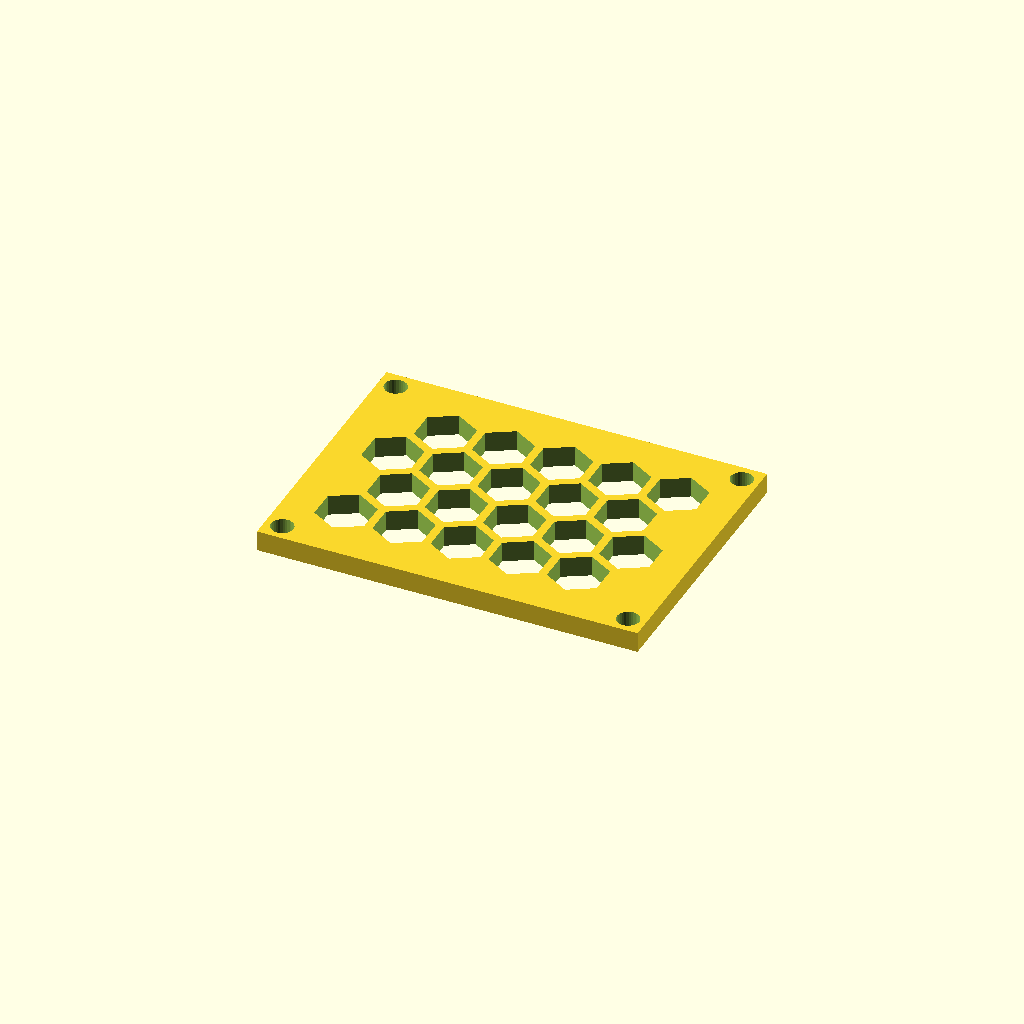
Cell 1: the model at its default parameters.
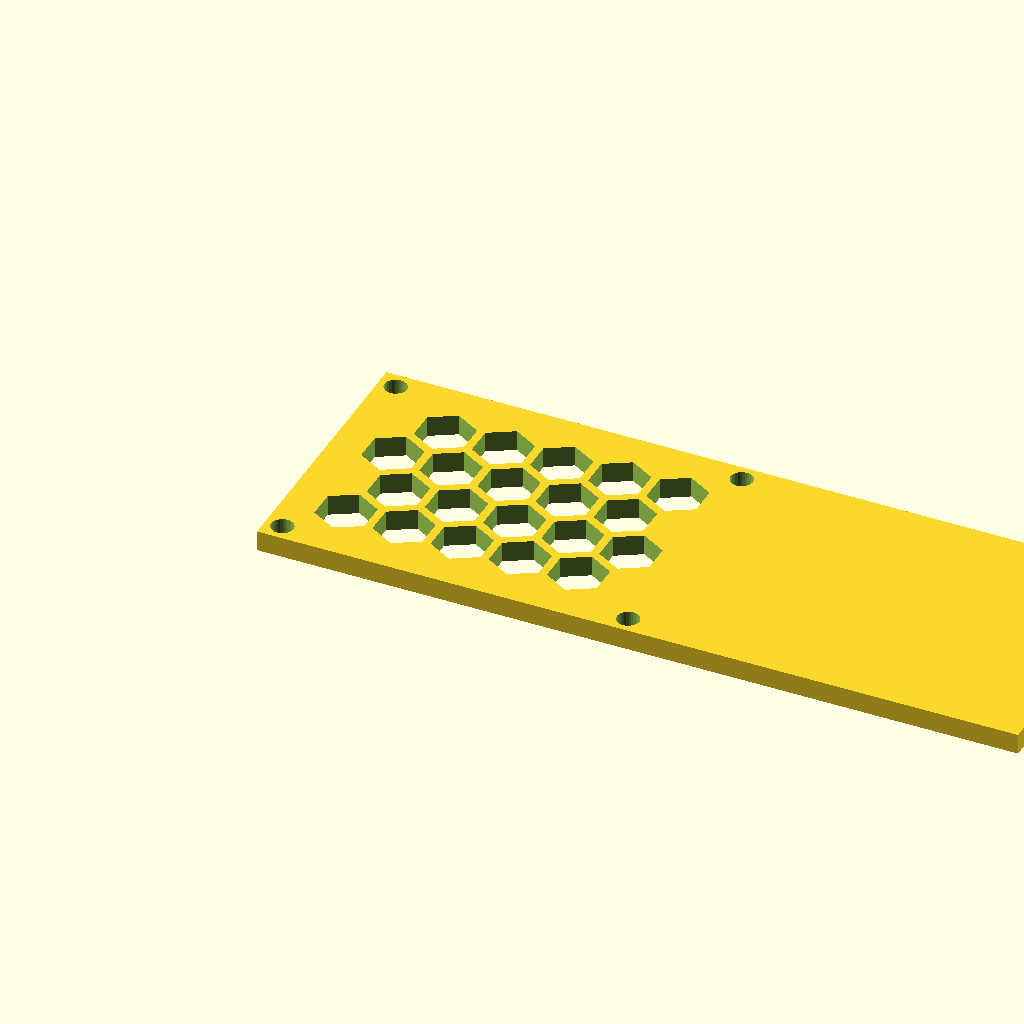
Cell 2 — panel_w set to 184.96, the other parameters unchanged.
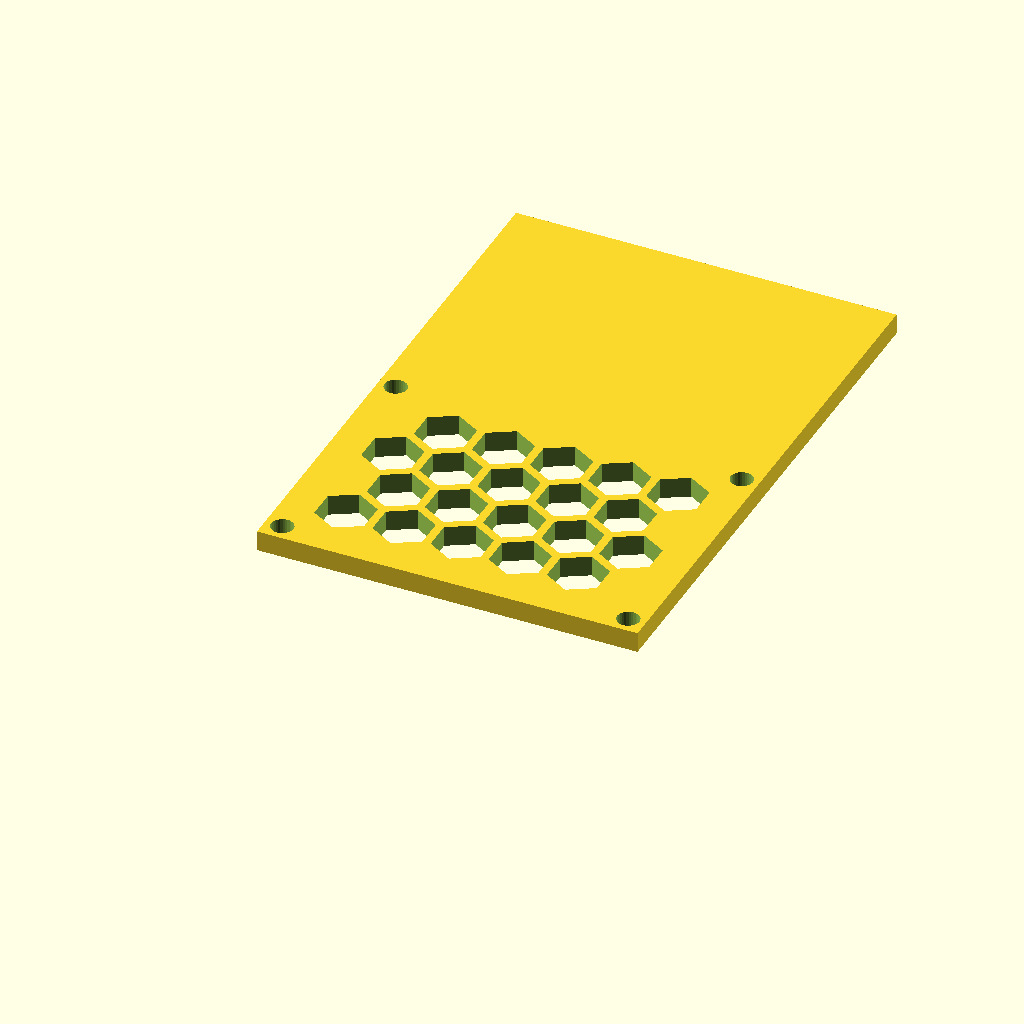
Cell 3: panel_d = 135 (everything else at default).
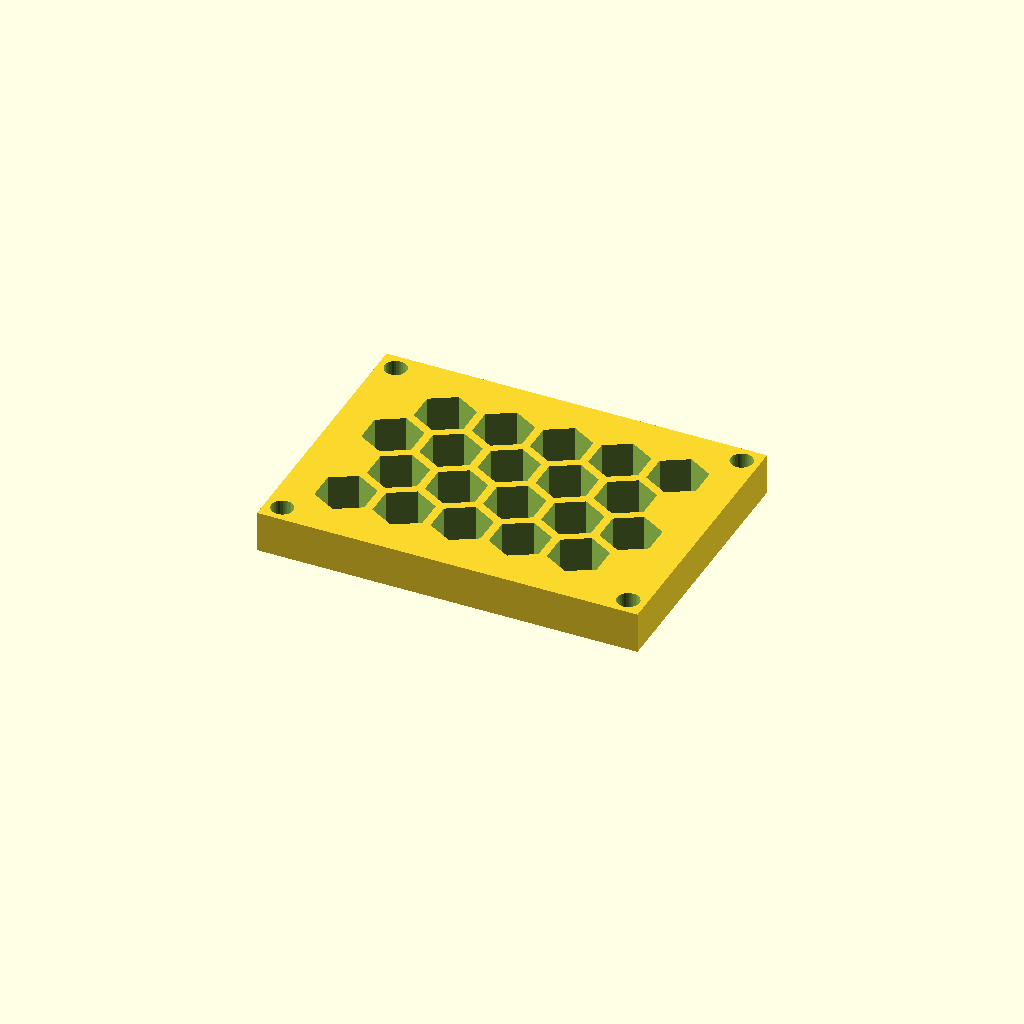
Cell 4: thick = 10 (everything else at default).
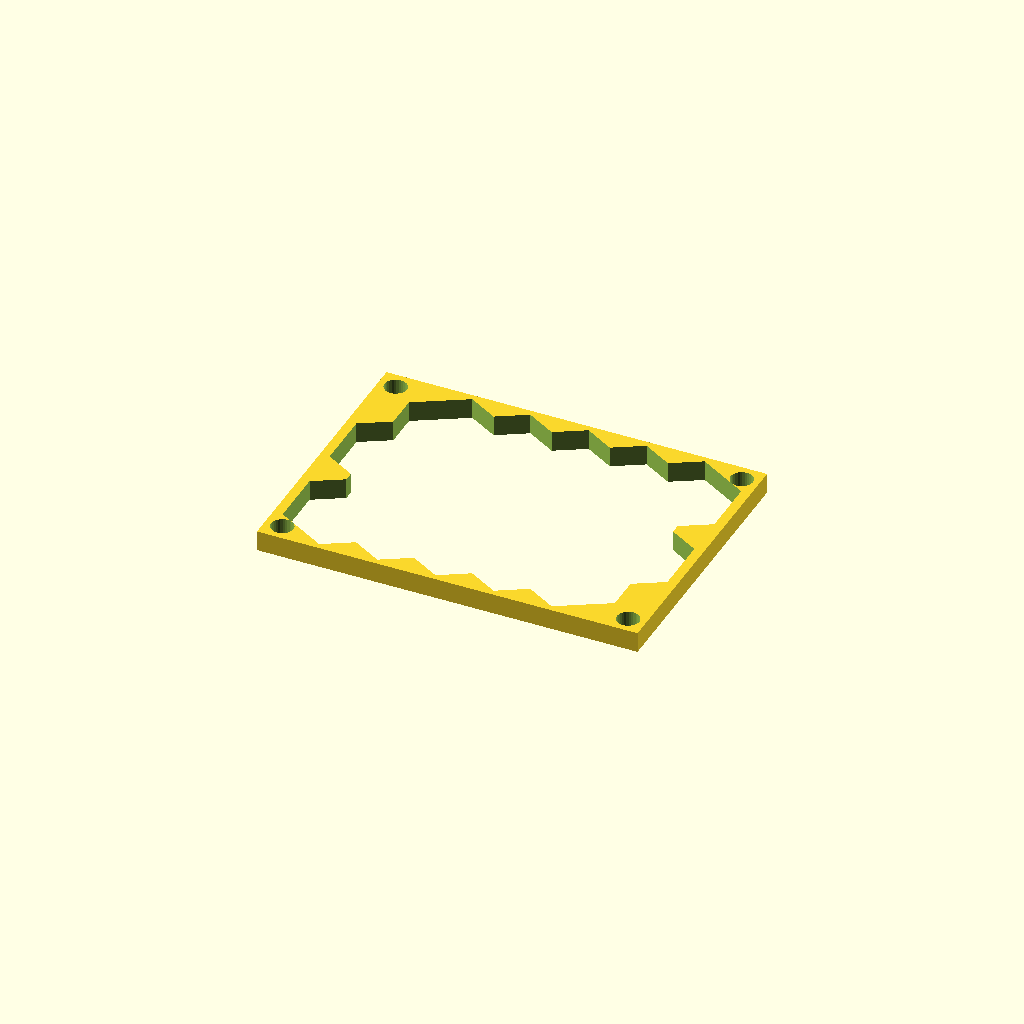
Cell 5: cell_r = 14 (everything else at default).
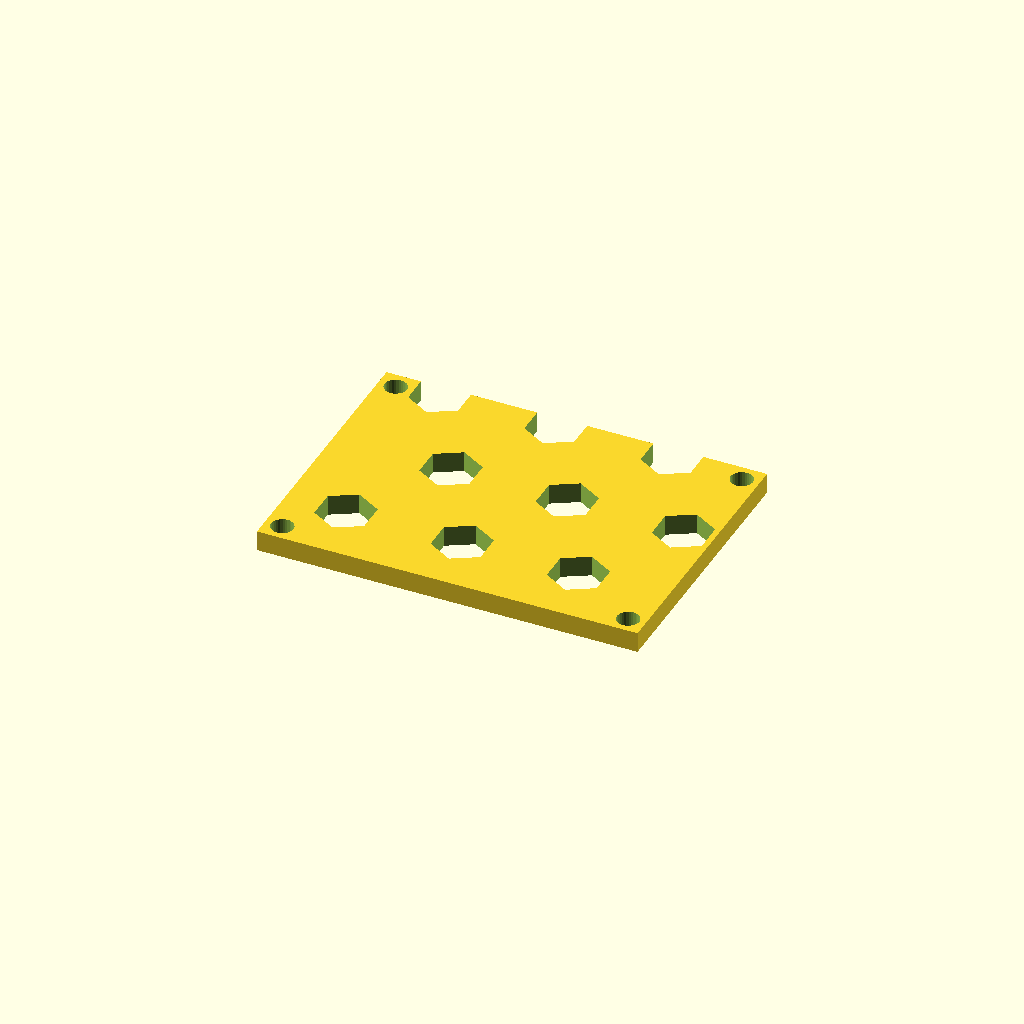
Cell 6 — pitch set to 28.24, the other parameters unchanged.
All cells are drawn from one camera (rotation 55°, 0°, 25°, orthographic, colour scheme Cornfield), so only the parameter changes between them.
The OpenSCAD source (optional_data/data/gen3/hexlattices/part_0041.scad):
$fn = 32;

// ----------------------------------------------------------------------
// Honeycomb panel: 92.48 x 67.5 mm, 20 cells of 14 mm
// ----------------------------------------------------------------------

// --- parameters (mm) ---
panel_w = 92.48;          // panel width
panel_d = 67.5;           // panel depth
thick = 5;                // panel thickness
cell_r = 7;               // hex cell circumradius
pitch = 14.12;            // hex cell pitch (centre to centre)
web = 2;                  // web between the cells
columns = 5;              // columns of cells
rows = 4;                 // rows of cells
cell_count = 20;          // total cells
shift_x = 14.46;          // first cell offset in x
shift_y = 15.4;           // first cell offset in y
mount_d = 5.4;            // corner mounting holes
hole_off = 4.2;           // mounting hole offset from the corners

difference() {
  union() {
    cube([panel_w, panel_d, thick]);
  }
  /* hexagonal cells, point-up, cut right through the plate */
  for (row = [0 : rows - 1]) {
    for (col = [0 : columns - 1]) {
      translate([shift_x + col * pitch + (row % 2) * pitch / 2, shift_y + row * pitch * 0.866025, -2.5]) rotate([0, 0, 30]) cylinder(h = thick + 5, d = 2 * cell_r, $fn = 6);
    }
  }
  /* corner mounting holes, clear of the outer cell web */
  translate([4.2, 4.2, -2.5]) cylinder(h = thick + 5, d = mount_d);
  translate([88.28, 4.2, -2.5]) cylinder(h = thick + 5, d = mount_d);
  translate([4.2, 63.3, -2.5]) cylinder(h = thick + 5, d = mount_d);
  translate([88.28, 63.3, -2.5]) cylinder(h = thick + 5, d = mount_d);
}
Customizer parameters (derived from the source; name, type, default, range or options):
panel_w: number, default 92.48
panel_d: number, default 67.5
thick: number, default 5
cell_r: number, default 7
pitch: number, default 14.12
web: number, default 2
columns: number, default 5
rows: number, default 4
cell_count: number, default 20
shift_x: number, default 14.46
shift_y: number, default 15.4
mount_d: number, default 5.4
hole_off: number, default 4.2
